Run: headless pygame with SDL's dummy video driver; simulated clock (each Clock.tick advances the game by its frame time, no real sleeping); random seed 0; keys injected as events and as key.get_pressed() state; mouse plan: one left click at the window centre at the start of phase 2, then a move to the lower-right quarter at the start of phase 3; restart key SPACE tapped at the start of phases 3 and 4.
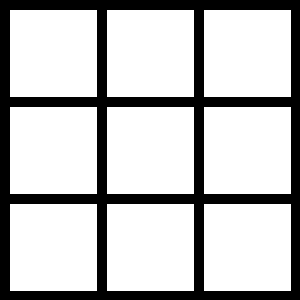
Frame 1 of 4 · flips 1–60 · no input
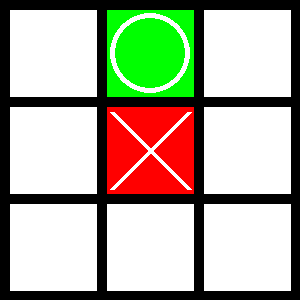
Frame 2 of 4 · flips 61–180 · clicked the window centre · tapped SPACE, RETURN · held RIGHT (→), D
Frame 3 of 4 · flips 181–300 · moved the mouse to the lower-right quarter · tapped SPACE · held DOWN (↓), S · screen same as frame 1, image omitted
Frame 4 of 4 · flips 301–420 · tapped SPACE · held LEFT (←), A, UP (↑), W · screen unchanged from frame 3, image omitted

The pygame program that drew these frames:

'''
Создайте программу для игры в ""Крестики-нолики"" при помощи виртуального окружения и PIP
'''

import pygame as pg
import sys
from random import randint

def check_win(array, symbol):
    emty = 0
    for row in array:
        emty += row.count(0)
        if row.count(symbol) == 3:
            return f'Win {symbol}!'
    for col in range(3):
        if array[0][col] == symbol and array[1][col] == symbol and array[2][col] == symbol:
            return f'Win {symbol}!'
    if array[0][0] == symbol and array[1][1] == symbol and array[2][2] == symbol:
        return f'Win {symbol}!'
    if array[0][2] == symbol and array[1][1] == symbol and array[2][0] == symbol:
        return f'Win {symbol}!'
    if emty == 0:
        return 'Draw!'
    return False
pg.init()

screen_size = (300, 300)
screen = pg.display.set_mode((screen_size))
pg.display.set_caption('Крестики - нолики')
red = (255, 0, 0)
green = (0, 255, 0)
white = (255, 255, 255)
black = (0, 0, 0)
margin = 10
size_block = 87
array = [[0 for _ in range(3)] for _ in range(3)]
counter = 0
game_over = False
while True:
    for event in pg.event.get():
        if event.type == pg.QUIT:
            pg.quit()
            sys.exit(0)
        elif event.type == pg.MOUSEBUTTONDOWN and not game_over:
            x_mouse, y_mouse = pg.mouse.get_pos()
            column = x_mouse // (margin + size_block)
            row = y_mouse // (margin + size_block)
            if array[row][column] == 0:
                array[row][column] = 'x'
                counter += 1
        elif event.type == pg.KEYDOWN and event.key == pg.K_SPACE:
            game_over = False
            array = [[0 for _ in range(3)] for _ in range(3)]
            counter = 0
            screen.fill(black)
        game_over = check_win(array, 'x')
        if game_over:
            break

        while counter % 2 and counter != 9:
            bot_r = randint(0, 2)
            bot_c = randint(0, 2)
            if array[bot_r][bot_c] == 0:
                array[bot_r][bot_c] = 'o'
                counter += 1
    if not game_over:
        for row in range(3):
            for col in range(3):
                if array[row][col] == 'x':
                    color = red
                elif array[row][col] == 'o':
                    color = green
                else:
                    color = white
                x = col * size_block + (col + 1) * margin
                y = row * size_block + (row + 1) * margin
                pg.draw.rect(screen, color, (x, y, size_block, size_block))
                if color == red:
                    pg.draw.line(screen, white, (x + 5, y + 5), (x + size_block - 5, y + size_block - 5), 5)
                    pg.draw.line(screen, white, (x + 5, y + size_block - 5), (x + size_block - 5, y + 5), 5)
                elif color == green:
                    pg.draw.circle(screen, white, (x + size_block // 2, y + size_block // 2), size_block // 2-3, 5)

    if (counter - 1) % 2:
        game_over = check_win(array, 'o')
    if game_over:
        screen.fill(black)
        font = pg.font.SysFont('stxingkai', 80)
        text_1 = font.render(game_over, True, white)
        text_rect = text_1.get_rect()
        text_x = screen.get_width() / 2 - text_rect.width / 2
        text_y = screen.get_height() / 2 - text_rect.height / 2
        screen.blit(text_1, [text_x, text_y])
    pg.display.update()
